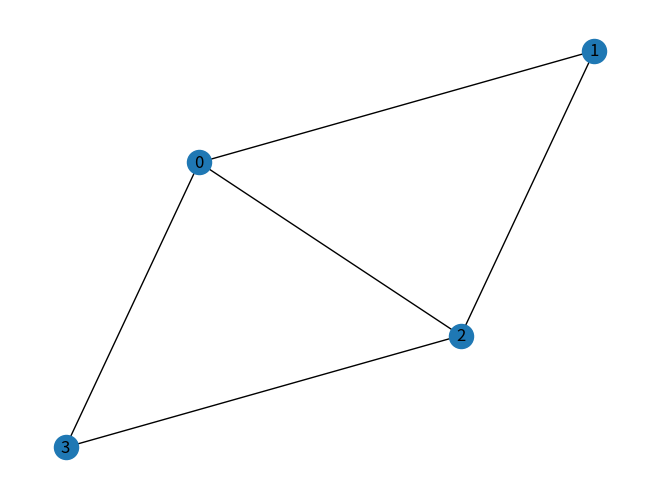

The script that saved this image: (Note: this script raises an exception after producing the figure.)
import matplotlib.pyplot as plt
import networkx as nx

graph = [
    [0, 1, 1, 1],
    [1, 0, 1, 0],
    [1, 1, 0, 1],
    [1, 0, 1, 0],
]

G = nx.Graph()

for i in range(len(graph)):
    for j in range(i+1, len(graph)):
        if graph[i][j] == 1:
            G.add_edge(i, j)

nx.draw(G, with_labels=True)

# Save the graph visualization to a file
plt.savefig('/home/insomniac/Desktop/#CP/#EXTRA/graph_visualization.png')
